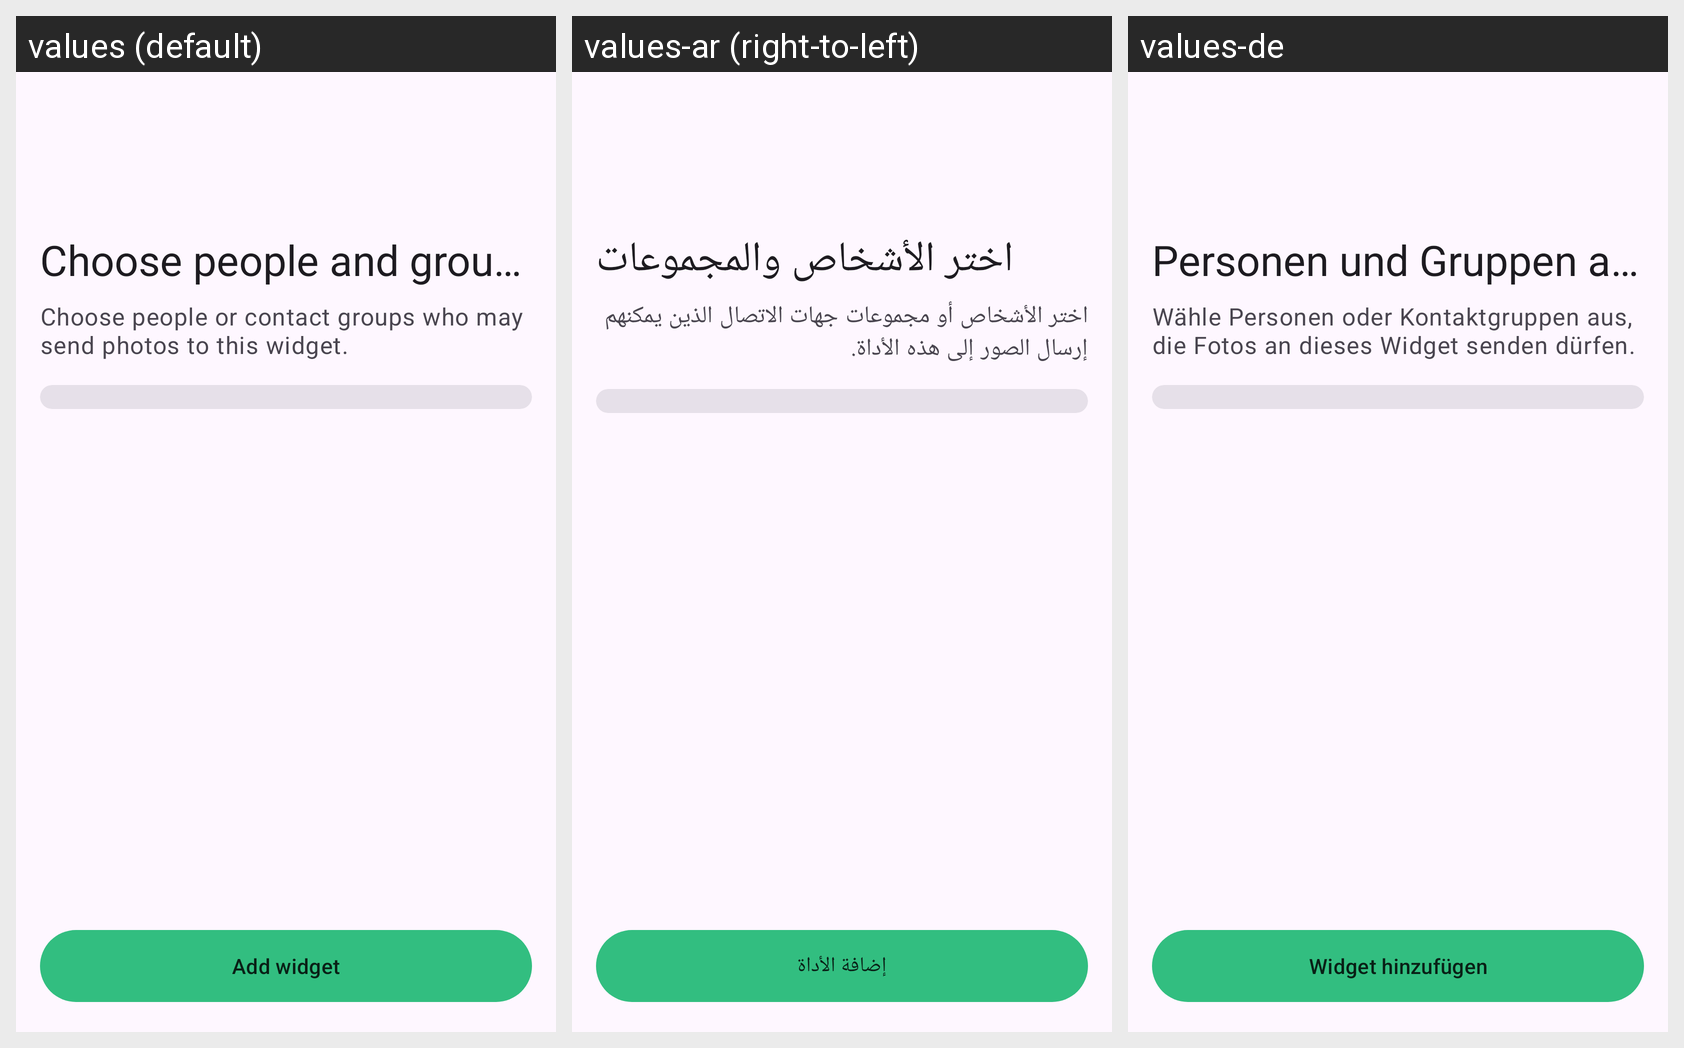

Here is an Android app screen in its default locale and in the app's own translations. Write out the translated-string differences for the strings that appear on this screen.
Android screen res/layout/twonly_widget_configure.xml rendered under 3 locales, left to right: values (default), values-ar (right-to-left), values-de. Device: Nexus 5 (rendered at 1080×1920; each locale shown at half size, 540×960, under a caption strip naming it); theme Theme.Twonly.WidgetConfigure.
Strings drawn on this screen, with the default value and each locale's value (text and hints the layout hard-codes, and strings that could not be matched under every locale, appear in the picture but are not listed):

widget_choose_groups_description
  values: Choose people or contact groups who may send photos to this widget.
  values-ar: اختر الأشخاص أو مجموعات جهات الاتصال الذين يمكنهم إرسال الصور إلى هذه الأداة.
  values-de: Wähle Personen oder Kontaktgruppen aus, die Fotos an dieses Widget senden dürfen.

widget_save
  values: Add widget
  values-ar: إضافة الأداة
  values-de: Widget hinzufügen
